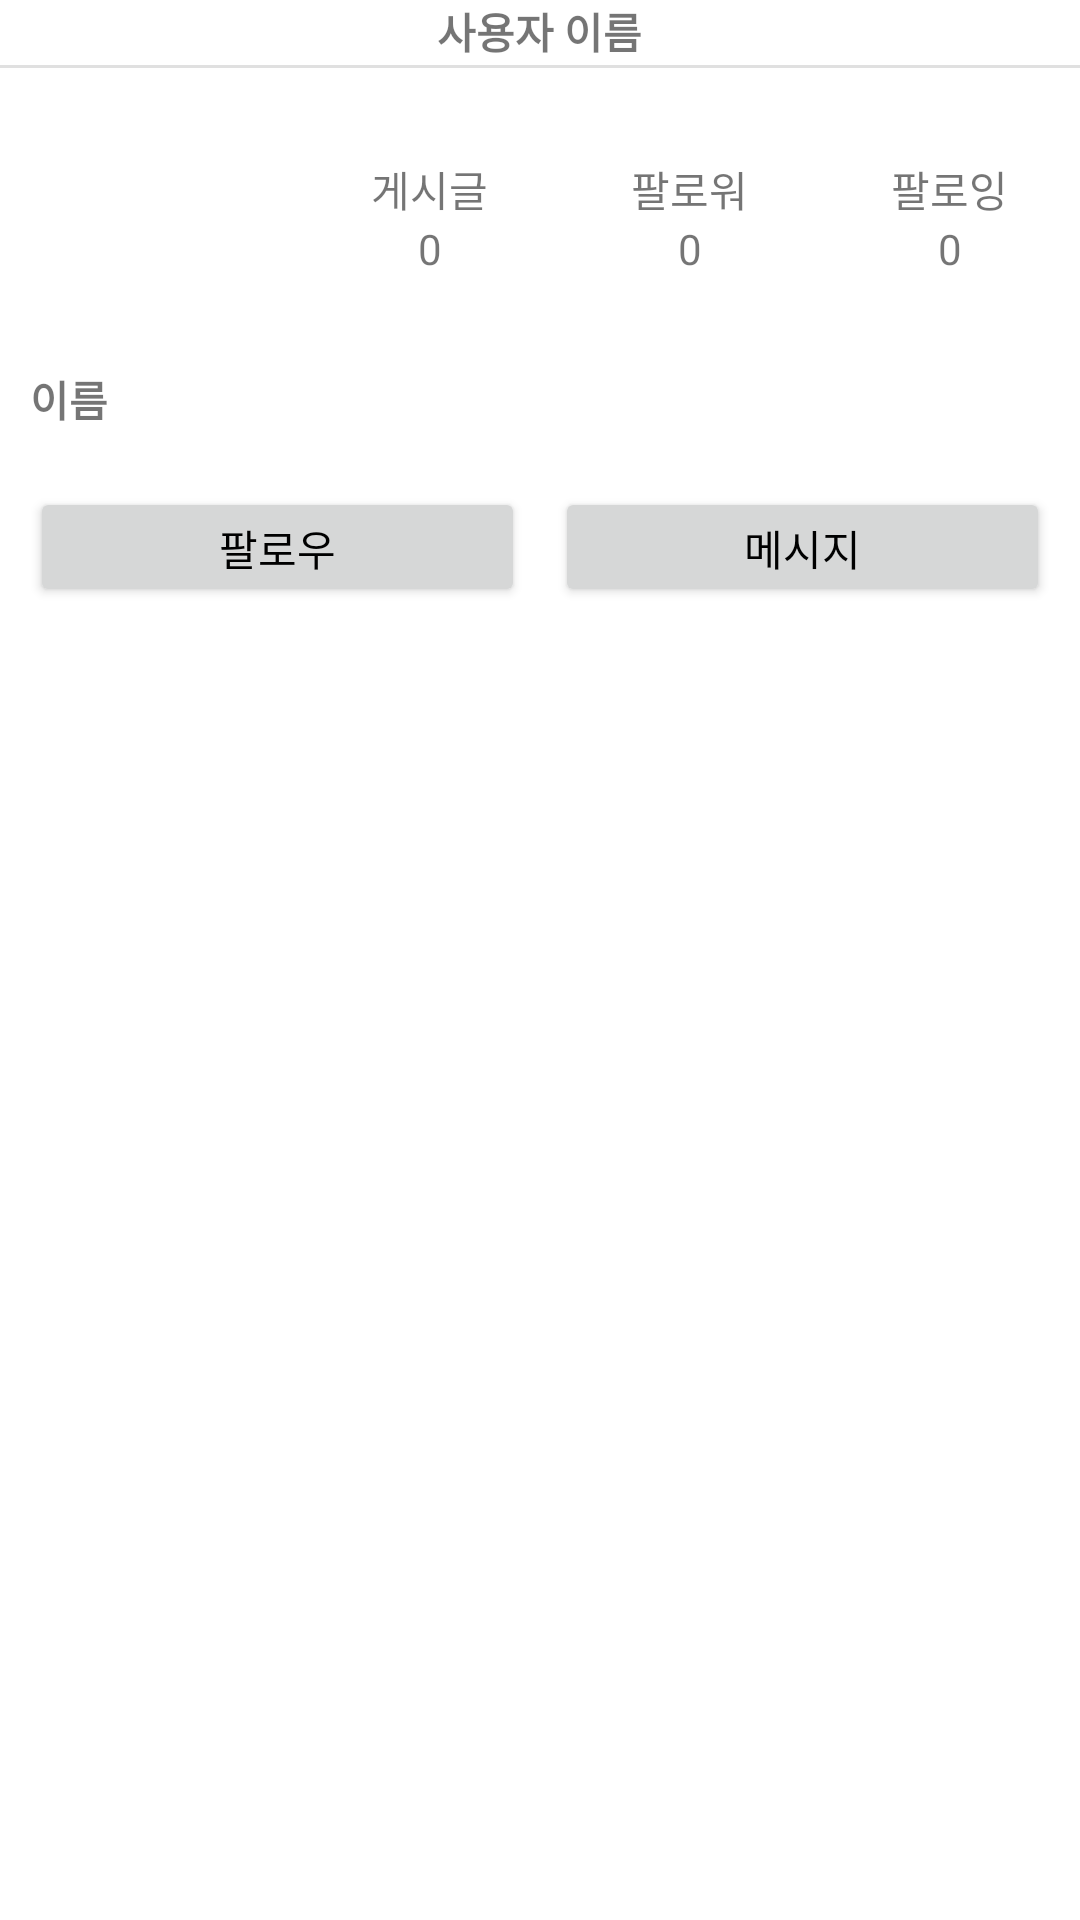

The Android layout XML behind this screen, and the referenced resources:
<!-- AndroidManifest.xml: application theme Theme.Junstagram -->
<!-- res/layout/fragment_user.xml -->
<?xml version="1.0" encoding="utf-8"?>
<LinearLayout
    xmlns:android="http://schemas.android.com/apk/res/android"
    android:layout_width="match_parent"
    android:layout_height="match_parent"
    android:orientation="vertical">
    <TextView
        android:layout_width="wrap_content"
        android:layout_height="wrap_content"
        android:text="사용자 이름"
        android:layout_gravity="center"
        android:textStyle="bold"
        android:id="@+id/user_nickname"/>
    <LinearLayout
        android:layout_width="match_parent"
        android:layout_height="1dp"
        android:background="@color/colorDivision"
        android:layout_marginTop="1dp"/>
    <LinearLayout
        android:layout_width="match_parent"
        android:layout_height="wrap_content"
        android:orientation="vertical">
        <RelativeLayout
            android:layout_width="match_parent"
            android:layout_height="100dp">

            <ImageView
                android:id="@+id/user_profile"
                android:layout_width="100dp"
                android:layout_height="100dp"
                android:layout_alignParentLeft="true"
                android:src="@drawable/ic_account" />

            <LinearLayout
                android:layout_width="match_parent"
                android:layout_height="100dp"
                android:layout_toRightOf="@+id/user_profile"
                android:gravity="center">

                <LinearLayout
                    android:layout_width="0dp"
                    android:layout_height="wrap_content"
                    android:layout_weight="1"
                    android:gravity="center"
                    android:orientation="vertical">

                    <TextView
                        android:layout_width="wrap_content"
                        android:layout_height="wrap_content"
                        android:text="@string/post" />

                    <TextView
                        android:id="@+id/user_tvPostCount"
                        android:layout_width="wrap_content"
                        android:layout_height="wrap_content"
                        android:text="@string/count_0" />
                </LinearLayout>

                <LinearLayout
                    android:layout_width="0dp"
                    android:layout_height="wrap_content"
                    android:layout_weight="1"
                    android:gravity="center"
                    android:orientation="vertical">

                    <TextView
                        android:layout_width="wrap_content"
                        android:layout_height="wrap_content"
                        android:text="@string/follower" />

                    <TextView
                        android:id="@+id/user_tvFollowerCount"
                        android:layout_width="wrap_content"
                        android:layout_height="wrap_content"
                        android:text="@string/count_0" />
                </LinearLayout>

                <LinearLayout
                    android:layout_width="0dp"
                    android:layout_height="wrap_content"
                    android:layout_weight="1"
                    android:gravity="center"
                    android:orientation="vertical">

                    <TextView
                        android:layout_width="wrap_content"
                        android:layout_height="wrap_content"
                        android:text="@string/following" />

                    <TextView
                        android:id="@+id/user_tvFollowingCount"
                        android:layout_width="wrap_content"
                        android:layout_height="wrap_content"
                        android:text="@string/count_0" />
                </LinearLayout>
            </LinearLayout>
        </RelativeLayout>

        <TextView
            android:id="@+id/user_name"
            android:layout_width="wrap_content"
            android:layout_height="wrap_content"
            android:layout_marginLeft="10dp"
            android:text="이름"
            android:textStyle="bold" />
        <TextView
            android:layout_width="wrap_content"
            android:layout_height="wrap_content"
            android:text=""
            android:layout_marginLeft="10dp"
            android:id="@+id/user_description"/>
    </LinearLayout>
    <LinearLayout
        android:layout_width="match_parent"
        android:layout_height="40dp">
        <Button
            android:id="@+id/user_followBtnSignOut"
            android:layout_width="0dp"
            android:layout_weight="1"
            android:layout_height="40dp"
            android:layout_alignParentBottom="true"
            android:layout_marginLeft="10dp"
            android:layout_marginRight="10dp"
            android:text="@string/follow"
            android:textColor="@color/black" />
        <Button
            android:id="@+id/user_messageBtn"
            android:layout_width="0dp"
            android:layout_weight="1"
            android:layout_height="40dp"
            android:layout_alignParentBottom="true"
            android:layout_marginRight="10dp"
            android:text="메시지"
            android:textColor="@color/black" />
    </LinearLayout>
    <androidx.recyclerview.widget.RecyclerView
        android:layout_width="match_parent"
        android:layout_height="match_parent"
        android:id="@+id/user_RecyclerView"/>
</LinearLayout>
<!-- resources referenced by this layout -->
<resources>
  <color name="black">#FF000000</color>
  <color name="colorDivision">#e0e0e0</color>
  <string name="count_0">0</string>
  <string name="follow">팔로우</string>
  <string name="follower">팔로워</string>
  <string name="following">팔로잉</string>
  <string name="post">게시글</string>
  <style name="Theme.Junstagram" parent="Theme.MaterialComponents.DayNight.NoActionBar">
          
          <item name="colorPrimary">@color/colorLightGray</item>
          <item name="colorPrimaryVariant">@color/purple_700</item>
          <item name="colorOnPrimary">@color/white</item>
          
          <item name="colorSecondary">@color/teal_200</item>
          <item name="colorSecondaryVariant">@color/teal_700</item>
          <item name="colorOnSecondary">@color/black</item>
          
          <item name="android:statusBarColor" tools:targetApi="l">?attr/colorPrimaryVariant</item>
          
  
      </style>
  <color name="colorLightGray">#f1f1f1</color>
  <color name="purple_700">#FF3700B3</color>
  <color name="white">#FFFFFFFF</color>
  <color name="teal_200">#FF03DAC5</color>
  <color name="teal_700">#FF018786</color>
</resources>
